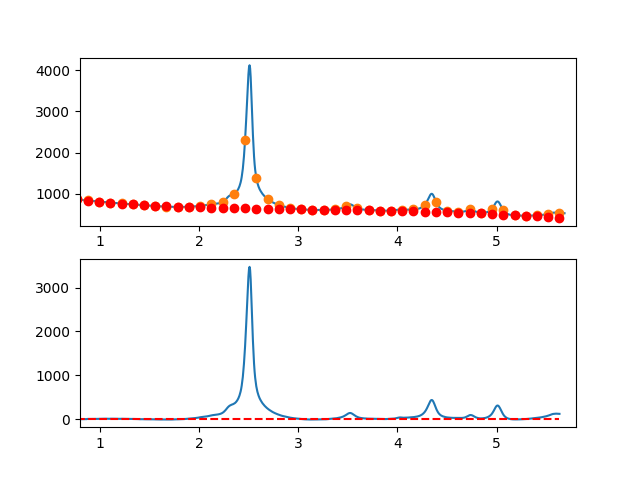

The file beside this chart, header and first rows:
7.660095065371018697e-01, -6.149793886122893127e+00
7.716692588143090337e-01, -4.704442723869647125e+00
7.773290110915161977e-01, -3.186712475984791126e+00
7.829887633687233617e-01, -3.592385249851645312e+00
7.886485156459305257e-01, -2.616243152852462117e+00
7.943082679231376897e-01, -2.546068292370478048e+00
7.999680202003448537e-01, -8.916427757881137950e-01
8.056277724775520177e-01, -1.880748710488092001e+00
8.112875247547591817e-01, -7.911682038533172090e-01
8.169472770319663457e-01, -2.204683363266326523e+00
8.226070293091735097e-01, -1.897076296110185467e+00
8.282667815863807848e-01, -2.103129109767110094e+00
8.339265338635878377e-01, -1.878623911620024955e+00
8.395862861407951128e-01, -3.059342809051941003e+00
8.452460384180022768e-01, -3.037067909445340774e+00
8.509057906952094408e-01, -1.844581320183237949e+00
8.565655429724164938e-01, -1.360665148647626665e+00
8.622252952496237688e-01, -1.127101502222217277e+00
8.678850475268309328e-01, -9.946724882887565400e-01
8.735447998040380968e-01, 2.830839785769398986e+00
8.792045520812451498e-01, 3.058653212569197422e+00
8.848643043584524248e-01, 2.139985684728912929e+00
8.905240566356595888e-01, 2.635055094865037972e+00
8.961838089128667528e-01, 4.385079335595150951e+00
9.018435611900738058e-01, 4.866276299536252736e+00
9.075033134672810808e-01, 6.129863879306071794e+00
9.131630657444882448e-01, 6.372059967521522594e+00
9.188228180216954089e-01, 4.363082456800043474e+00
9.244825702989024618e-01, 3.440149239758625299e+00
9.301423225761097369e-01, 4.180478209014836466e+00
9.358020748533169009e-01, 5.068287257185943417e+00
9.414618271305239539e-01, 5.658794276889125285e+00
9.471215794077312289e-01, 4.936217160741193766e+00
9.527813316849383929e-01, 3.582773801360417565e+00
9.584410839621455569e-01, 4.388682091363307336e+00
9.641008362393528319e-01, 4.310159923367564261e+00
9.697605885165598849e-01, 4.179425189990070066e+00
9.754203407937670489e-01, 4.009695783848201245e+00
9.810800930709743239e-01, 4.400189597559460708e+00
9.867398453481812659e-01, 4.329124523740915720e+00
9.923995976253885409e-01, 5.056718455009558966e+00
9.980593499025957049e-01, 4.206172590566779945e+00
1.003719102179802869e+00, 5.637621355947544544e+00
1.009378854457010144e+00, 6.311182483270499688e+00
1.015038606734217197e+00, 6.237973704654450557e+00
1.020698359011424472e+00, 5.899112752218002242e+00
1.026358111288631525e+00, 6.692717358079562473e+00
1.032017863565838578e+00, 6.997905254358443017e+00
1.037677615843045853e+00, 6.566794173172866067e+00
1.043337368120253128e+00, 6.576501846641804150e+00
1.048997120397460181e+00, 7.914146006884038798e+00
1.054656872674667456e+00, 8.062844386017900433e+00
1.060316624951874509e+00, 7.788714716162417062e+00
1.065976377229081784e+00, 7.628874729436006419e+00
1.071636129506288837e+00, 7.230442157957895688e+00
1.077295881783495890e+00, 7.303534733846390736e+00
1.082955634060703165e+00, 7.617270189220334942e+00
1.088615386337910440e+00, 6.285766256198257906e+00
1.094275138615117493e+00, 6.140140666898901145e+00
1.099934890892324768e+00, 7.363511153441322676e+00
1.105594643169532043e+00, 7.938995447943625550e+00
... 809 more rows
